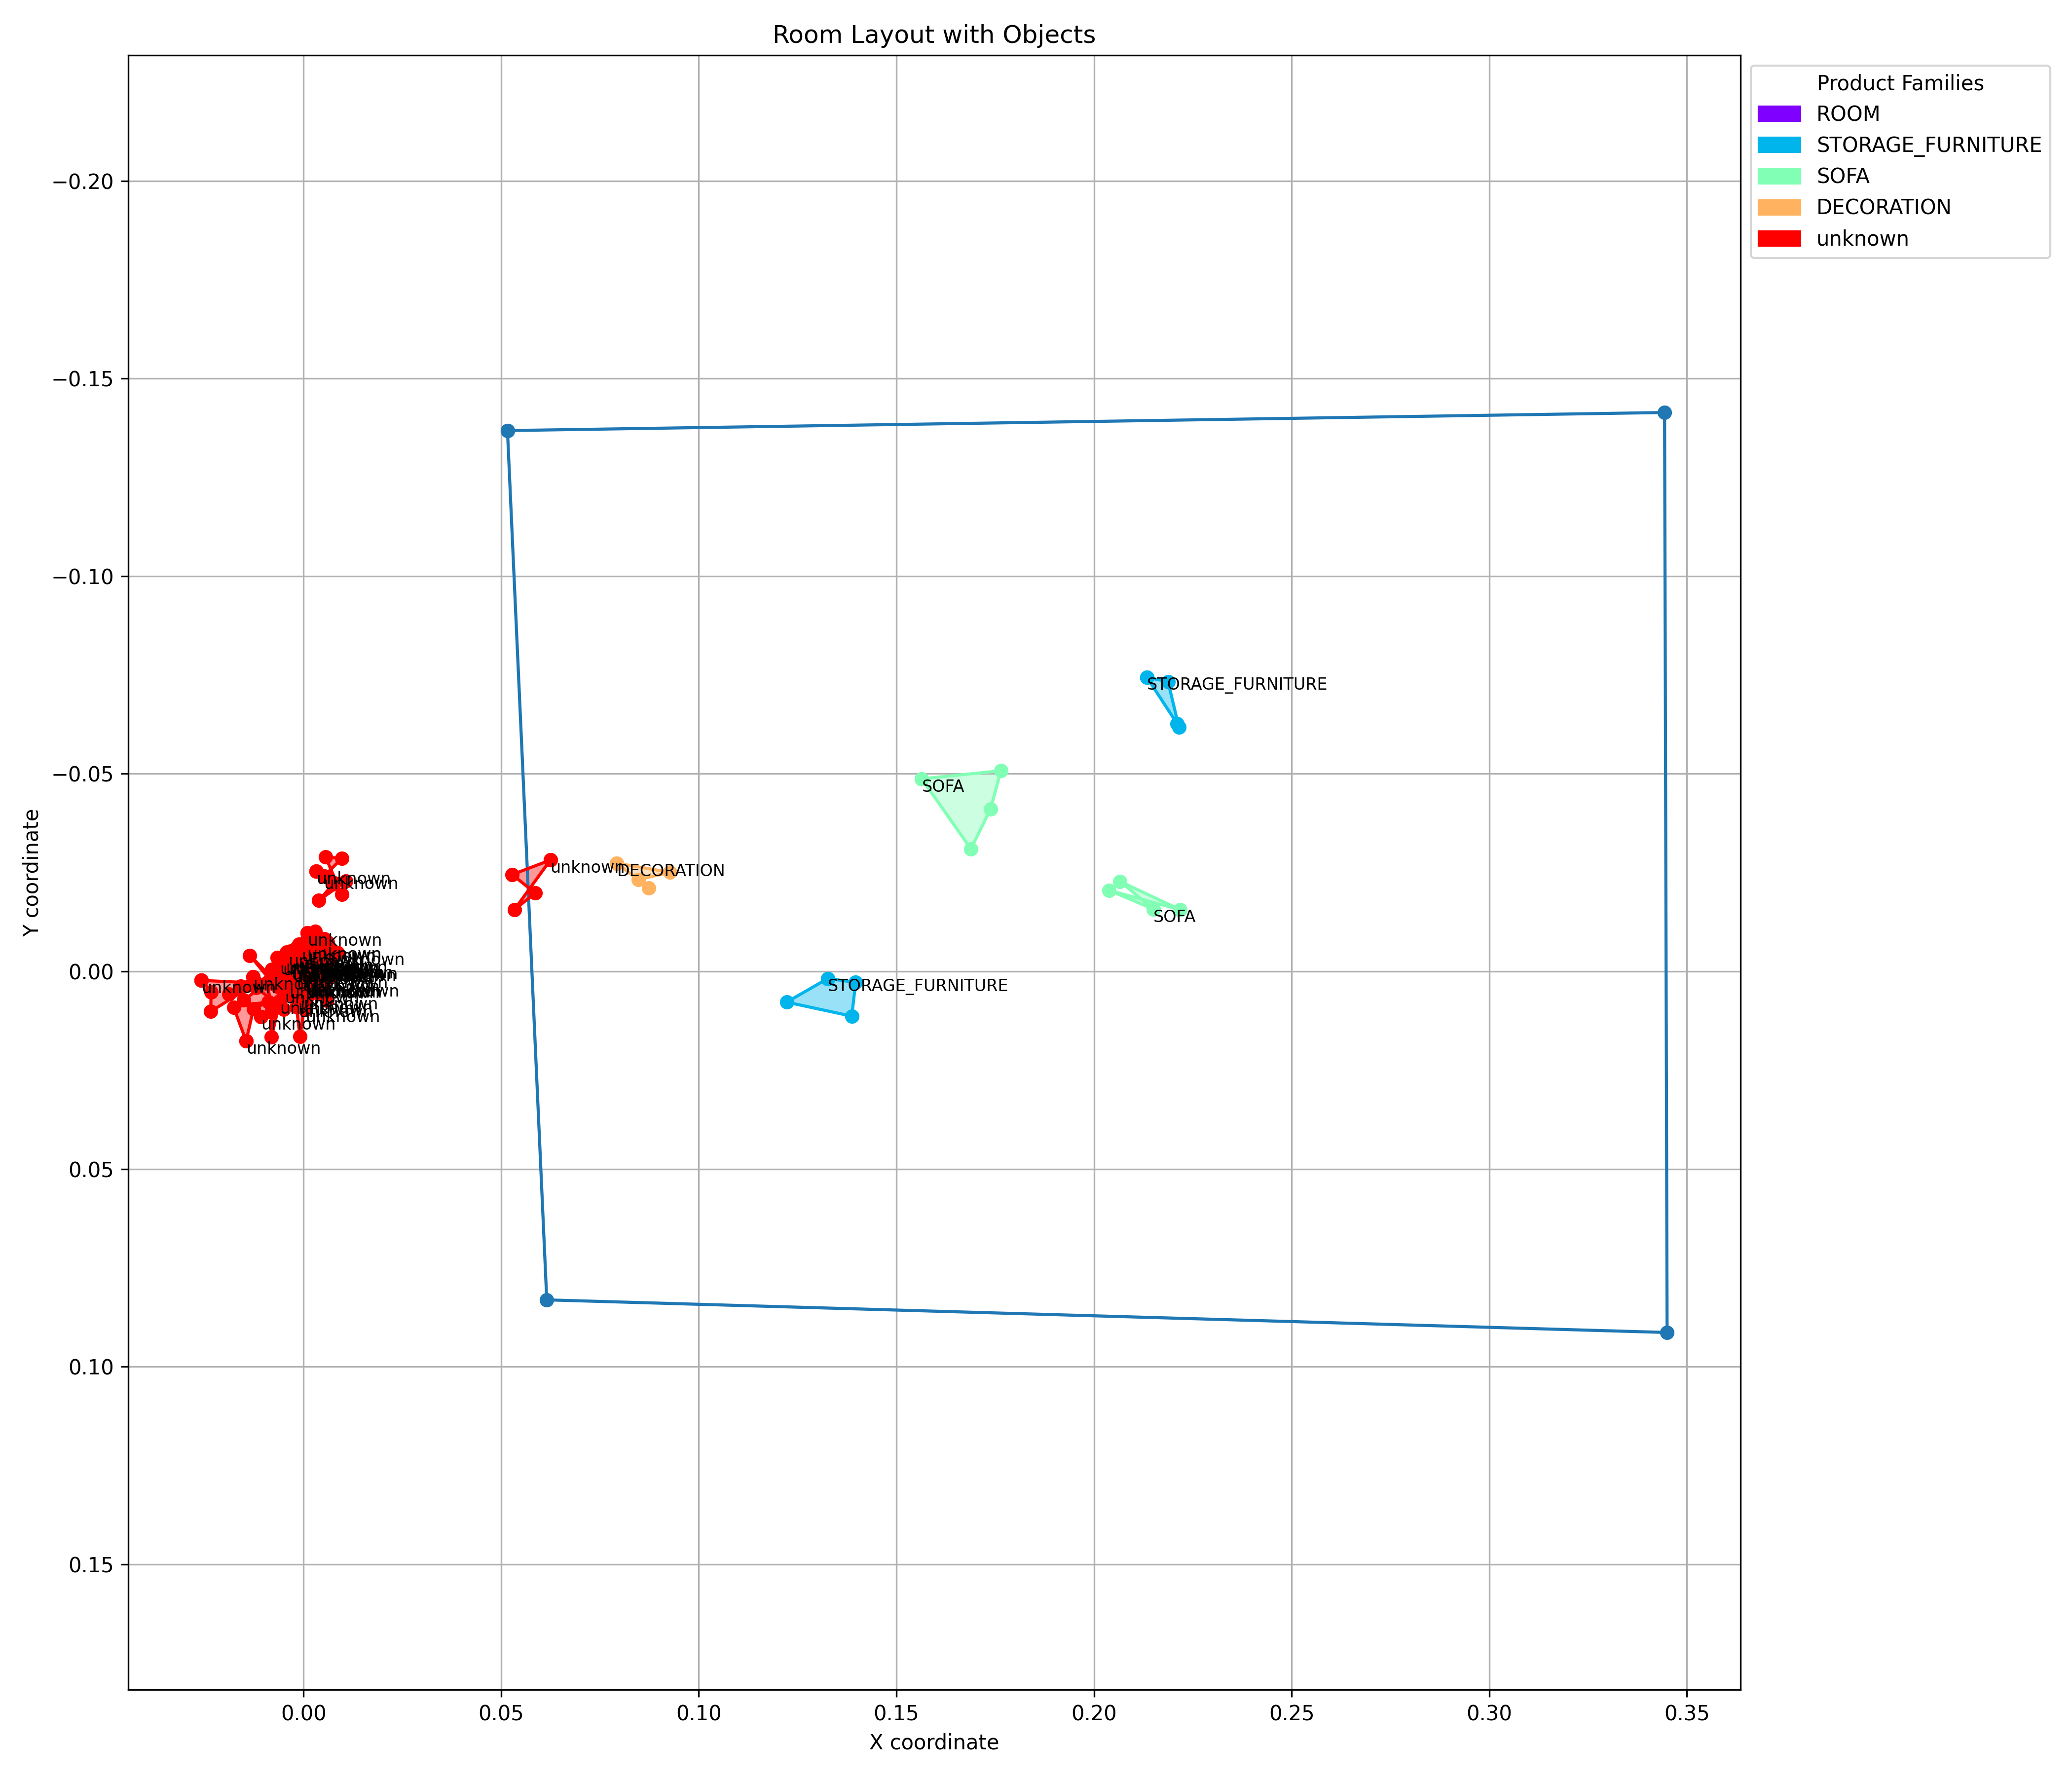

The file beside this chart, header and first rows:
label, bounding_box_x1, bounding_box_y1, bounding_box_x2, bounding_box_y2, bounding_box_x3, bounding_box_y3, bounding_box_x4, bounding_box_y4
ROOM, 0.05159, -0.1368, 0.3443, -0.1414, 0.345, 0.09137, 0.06153, 0.08312
STORAGE_FURNITURE, 0.2134, -0.07438, 0.221, -0.06268, 0.2215, -0.06174, 0.2187, -0.0733
SOFA, 0.215, -0.01575, 0.2038, -0.02049, 0.2218, -0.01561, 0.2066, -0.02274
SOFA, 0.1564, -0.0487, 0.1764, -0.05075, 0.1738, -0.04101, 0.1688, -0.03099
STORAGE_FURNITURE, 0.1326, 0.001819, 0.1397, 0.002771, 0.1387, 0.01134, 0.1222, 0.007791
DECORATION, 0.07926, -0.02736, 0.09276, -0.02504, 0.0847, -0.02323, 0.08738, -0.02103
unknown, 0.06243, -0.02815, 0.05332, -0.01557, 0.05861, -0.01981, 0.05279, -0.02448
unknown, 0.003232, -0.02529, 0.01076, -0.02283, 0.003859, -0.01796, 0.007541, -0.02208
unknown, 0.005147, -0.02406, 0.009674, -0.02857, 0.005542, -0.02897, 0.00968, -0.0194
unknown, 0.0008411, -0.006176, -0.003344, -0.005074, 0.006511, -0.006129, -0.001263, -0.001983
unknown, -0.02581, 0.002286, -0.0234, 0.005224, -0.02347, 0.01016, -0.01199, 0.002939
unknown, -0.01453, 0.01761, -0.0177, 0.009065, -0.008921, 0.007697, -0.01267, 0.00951
unknown, -0.001302, 0.008428, -0.01358, -0.004049, -0.007704, 0.003156, -0.001816, 0.008935
unknown, -0.01082, 0.01154, -0.01511, 0.007226, -0.009363, 0.003037, -0.007849, 0.009318
unknown, 0.0004399, 0.009656, 0.0003948, 0.007676, -0.0008919, 0.01653, -0.002277, 0.005115
unknown, -0.005979, 0.007474, -0.008107, 0.0166, -0.008156, 0.01036, -0.002767, -0.003284
unknown, -0.01275, 0.001365, -0.01883, 0.005734, -0.00596, 0.003584, -0.01585, 0.003811
unknown, -0.001361, 0.00723, -0.004771, -0.003115, -0.003203, 0.002321, -0.006235, 0.00176
unknown, -0.004737, 0.004928, -0.005001, 0.009592, -0.01198, 0.004124, -0.008048, -0.0004599
unknown, 0.0007735, 0.002961, -0.002174, -0.002365, -0.004875, 0.001062, -0.002702, 0.00247
unknown, 0.005326, 0.00311, 0.00268, -0.001719, 0.001709, 0.00458, 0.002447, -0.004362
unknown, 0.006777, -0.004861, 0.00424, 0.002951, 0.005404, 0.001605, 0.0007673, 0.006937
unknown, -6.19526999827355e-05, 0.00634, 0.0059, 0.007318, 0.0003351, 0.005472, 0.003569, 0.0009674
unknown, -0.003639, 0.003568, -0.00432, -0.004882, -0.003091, 0.0001301, -0.006581, 0.003926
unknown, -0.0007766, -0.0005009, 0.00727, 0.0009893, 0.003871, -0.005972, 0.0006862, -0.001575
unknown, 0.002391, -0.002901, 0.001534, 0.001495, 0.006135, -0.007394, 0.004738, -0.003648
unknown, 0.003816, -0.001481, 0.008576, -0.004753, 0.002836, -0.002999, 0.006557, -0.003099
unknown, 0.001471, -0.001268, 0.0007738, -0.007812, 0.004381, -0.004218, 0.002477, -0.008079
unknown, -1.1613663235610257e-05, -0.001599, 0.003, -0.01016, 0.001939, 0.00102, 0.001733, -0.006633
unknown, 0.005011, -0.001271, -0.005204, -0.001371, 0.004598, -0.004484, -0.002677, -0.003387
unknown, 0.0009918, 0.003331, 0.002925, -0.003546, -0.001651, -0.006072, 0.004161, -0.003733
unknown, -0.004572, -0.002826, -0.001543, 0.001867, -0.000129, 0.002072, -0.0008713, 0.003368
unknown, -0.001086, -0.003421, 0.002254, -0.001776, -0.002619, -0.001859, 0.002484, -0.002172
unknown, -0.002726, -0.0006843, -0.003608, -0.001445, -0.00146, 0.0008245, -0.0006319, -0.004444
unknown, -0.003848, -0.004538, 0.0009012, -0.004684, 0.004804, -0.004917, -0.005018, -0.002551
unknown, -0.005969, -0.002465, -0.003666, 0.0008944, -3.1475799004978926e-05, -0.002317, 0.001786, -0.004266
unknown, 0.0008251, -0.006259, -0.001177, -0.006801, 0.002311, -0.002866, -0.005948, -0.001398
unknown, 0.001009, -0.009678, 0.002617, -0.007001, 0.0007038, -0.003568, -0.003876, -0.003817
unknown, -0.0005111, -0.005762, 0.0005141, -0.003846, -0.001443, 2.2995351514423085e-05, 0.003918, -0.005856
unknown, -0.002231, -0.003018, 0.003295, -0.00414, 0.003029, -0.004235, 0.00525, -0.008206
unknown, -0.005273, -0.002301, -0.0004629, 0.0006129, 0.00312, -0.002541, -0.003424, -0.001334
unknown, 0.0003439, 0.003441, -0.006683, -0.003438, -0.000628, 0.0009593, 0.001366, -0.006111
unknown, 0.004583, -0.0007595, -0.001477, -0.004426, 0.003343, -0.0009806, 0.002254, -0.004907
unknown, 0.0005313, -0.002781, 0.002496, -0.001707, -0.003199, -0.002297, -0.0001615, -0.001403
unknown, 5.1558977986058616e-05, -0.002587, 0.003865, 0.004204, -0.005693, 0.0008407, 0.00154, 0.00125
unknown, -0.001314, 5.324760707556969e-06, -0.006108, 0.000323, -0.003474, 0.0007724, 0.001304, 0.0002737
unknown, 0.002498, 0.001064, -0.003109, -0.00446, 0.001086, -0.006546, -0.004274, 0.005458
unknown, -0.001789, 0.001196, -0.005198, 0.001388, -0.0003403, -0.002896, -0.003983, 0.0007437
unknown, 0.0002894, 0.001962, -0.0004862, -0.001964, -0.001442, -0.0005033, 0.003137, -0.006219
unknown, -0.00309, -0.001064, 0.0003827, 0.001262, 4.117340532252536e-05, -0.004213, 0.0008692, 0.00169
unknown, 0.001604, -0.001524, 0.005536, -0.001992, -0.002263, 0.004584, 0.0009587, -0.001544
